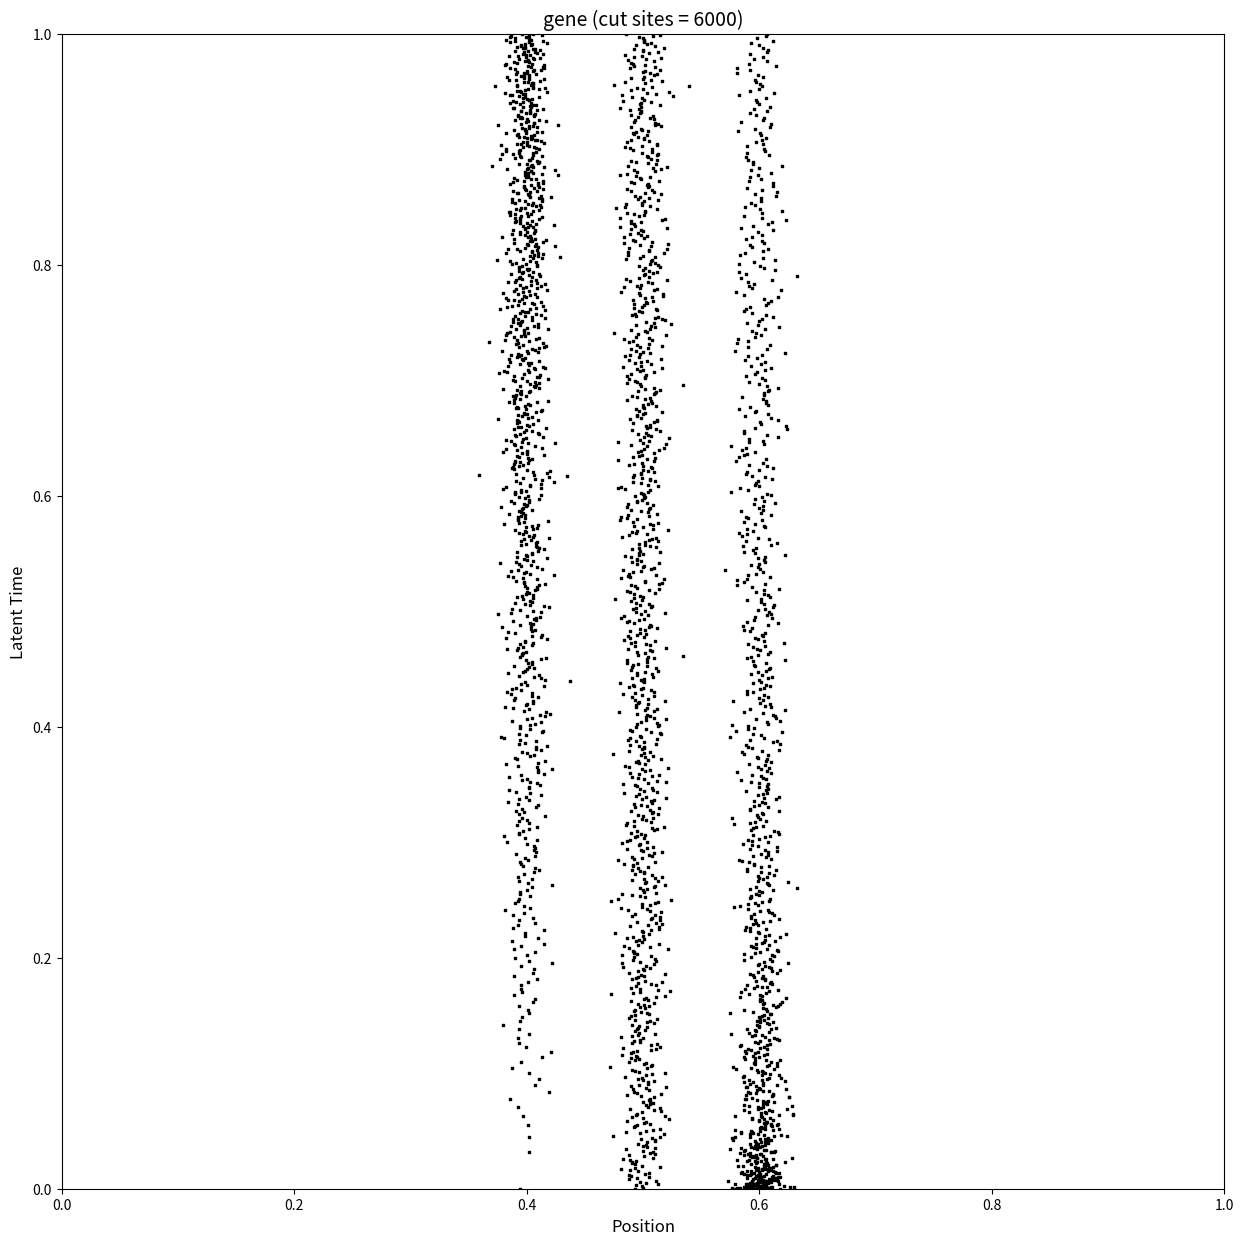

Recreate this plot in Python.
#%%
import numpy as np
import pandas as pd
import matplotlib.pyplot as plt

# NF range of x values
x_min = 0
x_max = 1

# range of y values
y_min = 0
y_max = 1

# biological range of x values
p_min = -10000
p_max = 10000

# select arbitrary positions
p1 = 0
p2 = 2000
p3 = -2000

# convert to NF range
x1 = (p1 - p_min) / (p_max - p_min) * (x_max - x_min) + x_min
x2 = (p2 - p_min) / (p_max - p_min) * (x_max - x_min) + x_min
x3 = (p3 - p_min) / (p_max - p_min) * (x_max - x_min) + x_min

# %%
# uniform distribution
y1_distribution = np.linspace(x_min, x_max, 1000)
# not uniform distribution
y2_distribution = np.linspace(x_min, x_max, 1000) ** 2
# not uniform distribution in opposite direction
y3_distribution = np.linspace(x_min, x_max, 1000) ** 0.5

# %%
# transform y1_distribution to 2D arry
d1 = np.column_stack((np.full_like(y1_distribution, x1), y1_distribution))
d2 = np.column_stack((np.full_like(y2_distribution, x2), y2_distribution))
d3 = np.column_stack((np.full_like(y3_distribution, x3), y3_distribution))

# add noise to x
d1[:, 0] = d1[:, 0] + np.random.normal(0, 0.01, d1.shape[0])
d2[:, 0] = d2[:, 0] + np.random.normal(0, 0.01, d2.shape[0])
d3[:, 0] = d3[:, 0] + np.random.normal(0, 0.01, d3.shape[0])

# %%
data = np.concatenate((d1, d2, d3), axis=0)
dataframe = pd.DataFrame(data, columns=['x', 'y'])

# %%
def plot_cutsites(df, gene, n_fragments):
    fig, ax = plt.subplots(figsize=(15, 15))

    ax.scatter(df['x'], df['y'], s=1, marker='s', color='black')
    ax.set_title(f"{gene} (cut sites = {2 * n_fragments})", fontsize=14)
    ax.set_xlabel('Position', fontsize=12)
    ax.set_ylabel('Latent Time', fontsize=12)
    ax.set_xlim([0, 1])
    ax.set_ylim([0, 1])
    ax.set_facecolor('white')

plot_cutsites(dataframe, 'gene', len(dataframe))
# %%
